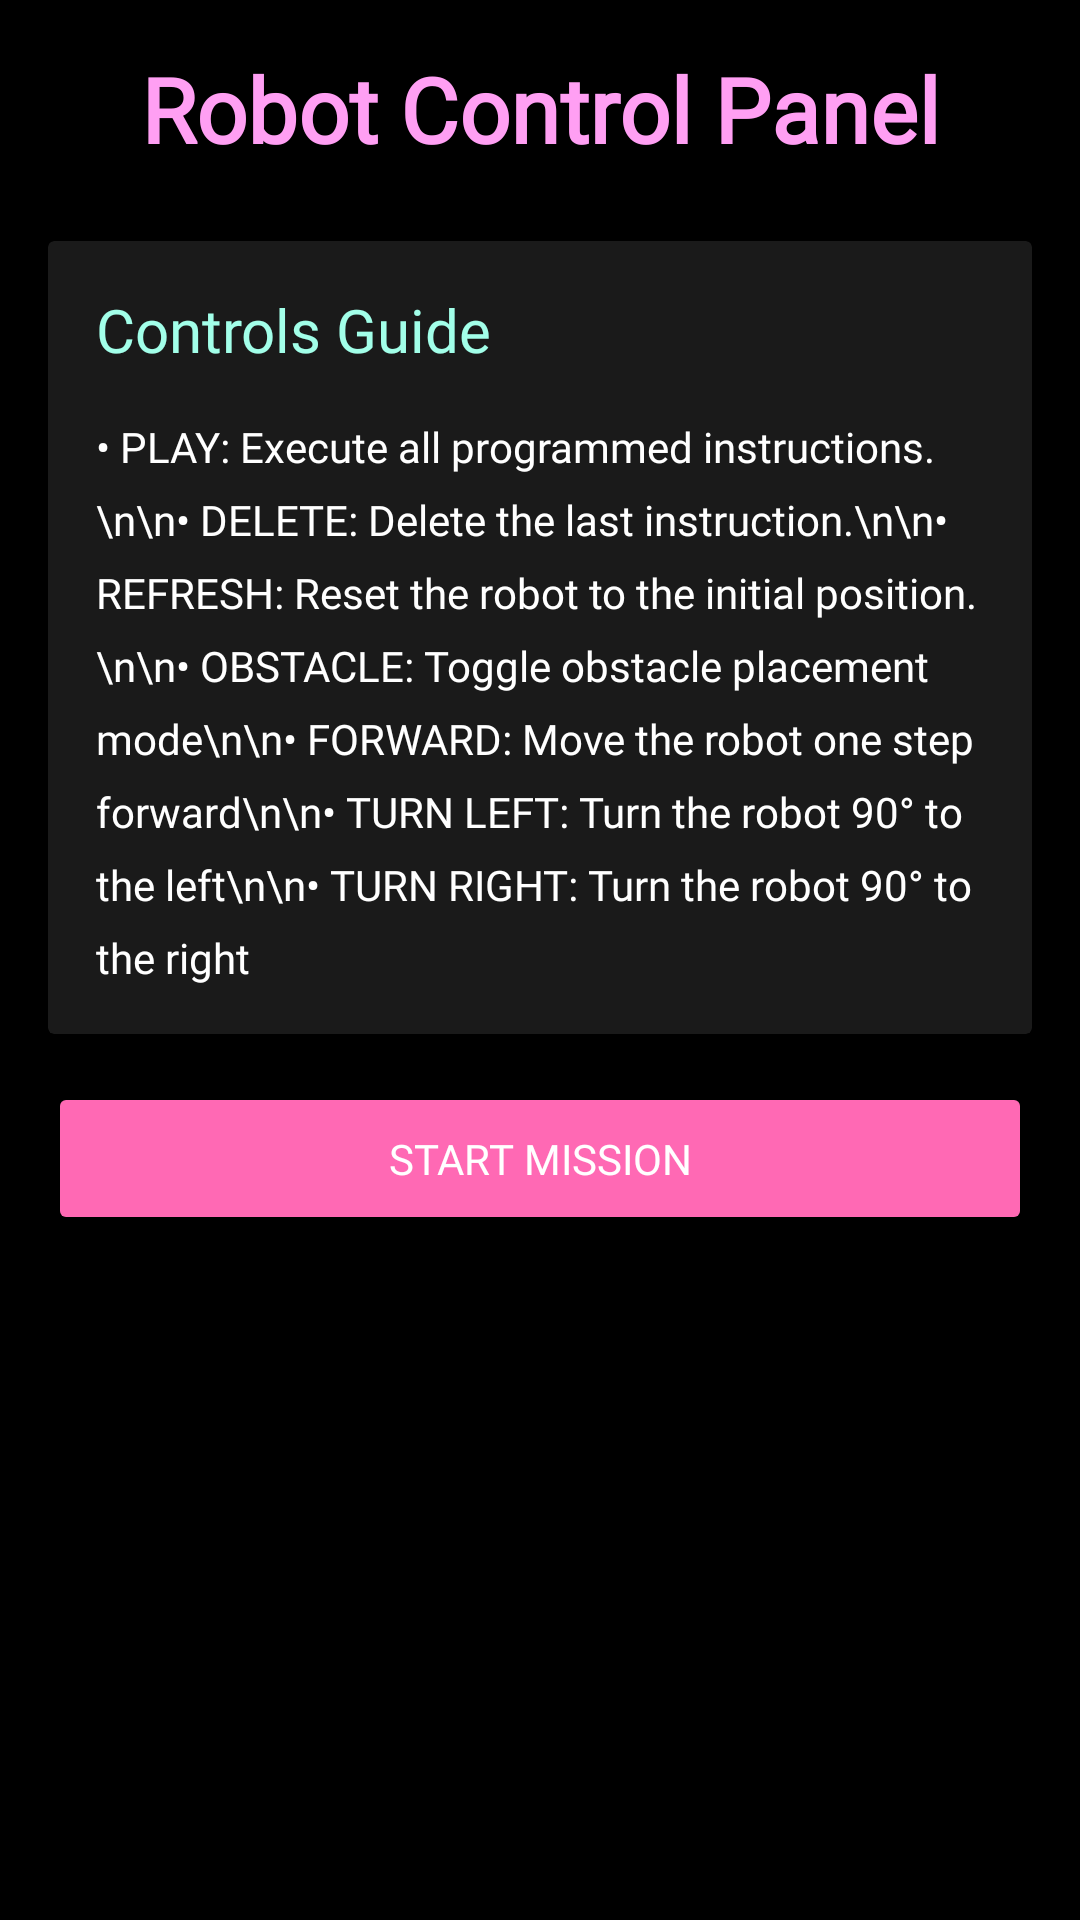

This screen was rendered from an Android layout file. Write that file and the resources it references.
<!-- AndroidManifest.xml: application theme Theme.RobotSimulator -->
<!-- res/layout/activity_welcome.xml -->
<?xml version="1.0" encoding="utf-8"?>

<ScrollView xmlns:android="http://schemas.android.com/apk/res/android"
    android:layout_width="match_parent"
    android:layout_height="match_parent"
    android:background="@android:color/black">

    <LinearLayout
        android:layout_width="match_parent"
        android:layout_height="wrap_content"
        android:orientation="vertical"
        android:padding="16dp">

        <TextView
            android:id="@+id/title_text"
            android:layout_width="match_parent"
            android:layout_height="wrap_content"
            android:text="Robot Control Panel"
            android:textSize="30sp"
            android:textStyle="bold"
            android:textColor="#FF9FF3"
            android:gravity="center"
            android:layout_marginBottom="24dp"
            android:fontFamily="@font/quirkyrobot"/>

        <androidx.cardview.widget.CardView
            android:layout_width="match_parent"
            android:layout_height="wrap_content"
            android:layout_marginBottom="16dp"
            android:backgroundTint="#1A1A1A">

            <LinearLayout
                android:layout_width="match_parent"
                android:layout_height="wrap_content"
                android:orientation="vertical"
                android:padding="16dp">

                <TextView
                    android:layout_width="match_parent"
                    android:layout_height="wrap_content"
                    android:text="Controls Guide"
                    android:textColor="#A2FFE9"
                    android:textSize="20sp"
                    android:fontFamily="@font/robot"
                    android:layout_marginBottom="16dp"/>

                <TextView
                    android:layout_width="match_parent"
                    android:layout_height="wrap_content"
                    android:text="• PLAY: Execute all programmed instructions.\n\n• DELETE: Delete the last instruction.\n\n• REFRESH: Reset the robot to the initial position.\n\n• OBSTACLE: Toggle obstacle placement mode\n\n• FORWARD: Move the robot one step forward\n\n• TURN LEFT: Turn the robot 90° to the left\n\n• TURN RIGHT: Turn the robot 90° to the right"                    android:textColor="#FFFFFF"
                    android:fontFamily="@font/robot"
                    android:lineSpacingExtra="8dp"/>

            </LinearLayout>
        </androidx.cardview.widget.CardView>

        <Button
            android:id="@+id/btn_start"
            android:layout_width="match_parent"
            android:layout_height="wrap_content"
            android:text="START MISSION"
            android:backgroundTint="#FF69B4"
            android:textColor="#FFFFFF"
            android:padding="16dp"
            android:fontFamily="@font/robot"/>

    </LinearLayout>
</ScrollView>
<!-- resources referenced by this layout -->
<resources>
  <style name="Theme.RobotSimulator" parent="Base.Theme.RobotSimulator" />
  <style name="Base.Theme.RobotSimulator" parent="Theme.Material3.DayNight.NoActionBar">
          
          
      </style>
</resources>
